Labelled photos from "densenet_nocrop", an image-classification folder in Marsh16/MangoLeafDisease_Model_Thesis. The possible labels are: anthracnose, bacterial canker, cutting weevil, die back, gall midge, healthy, powdery mildew, sooty mould.

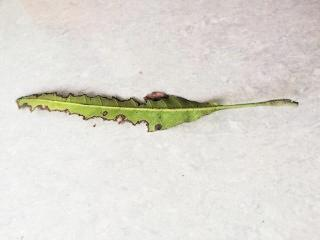
Label: bacterial canker

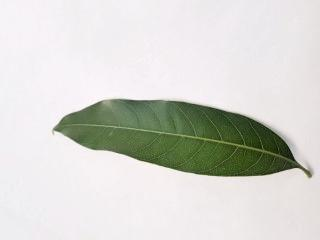
Label: healthy

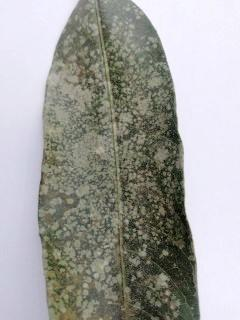
Label: powdery mildew

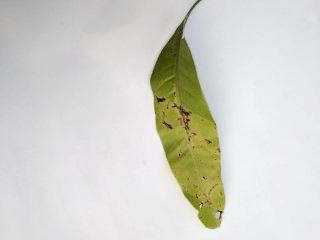
Label: anthracnose

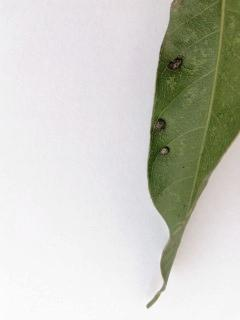
Label: gall midge

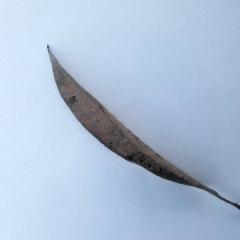
Label: die back
